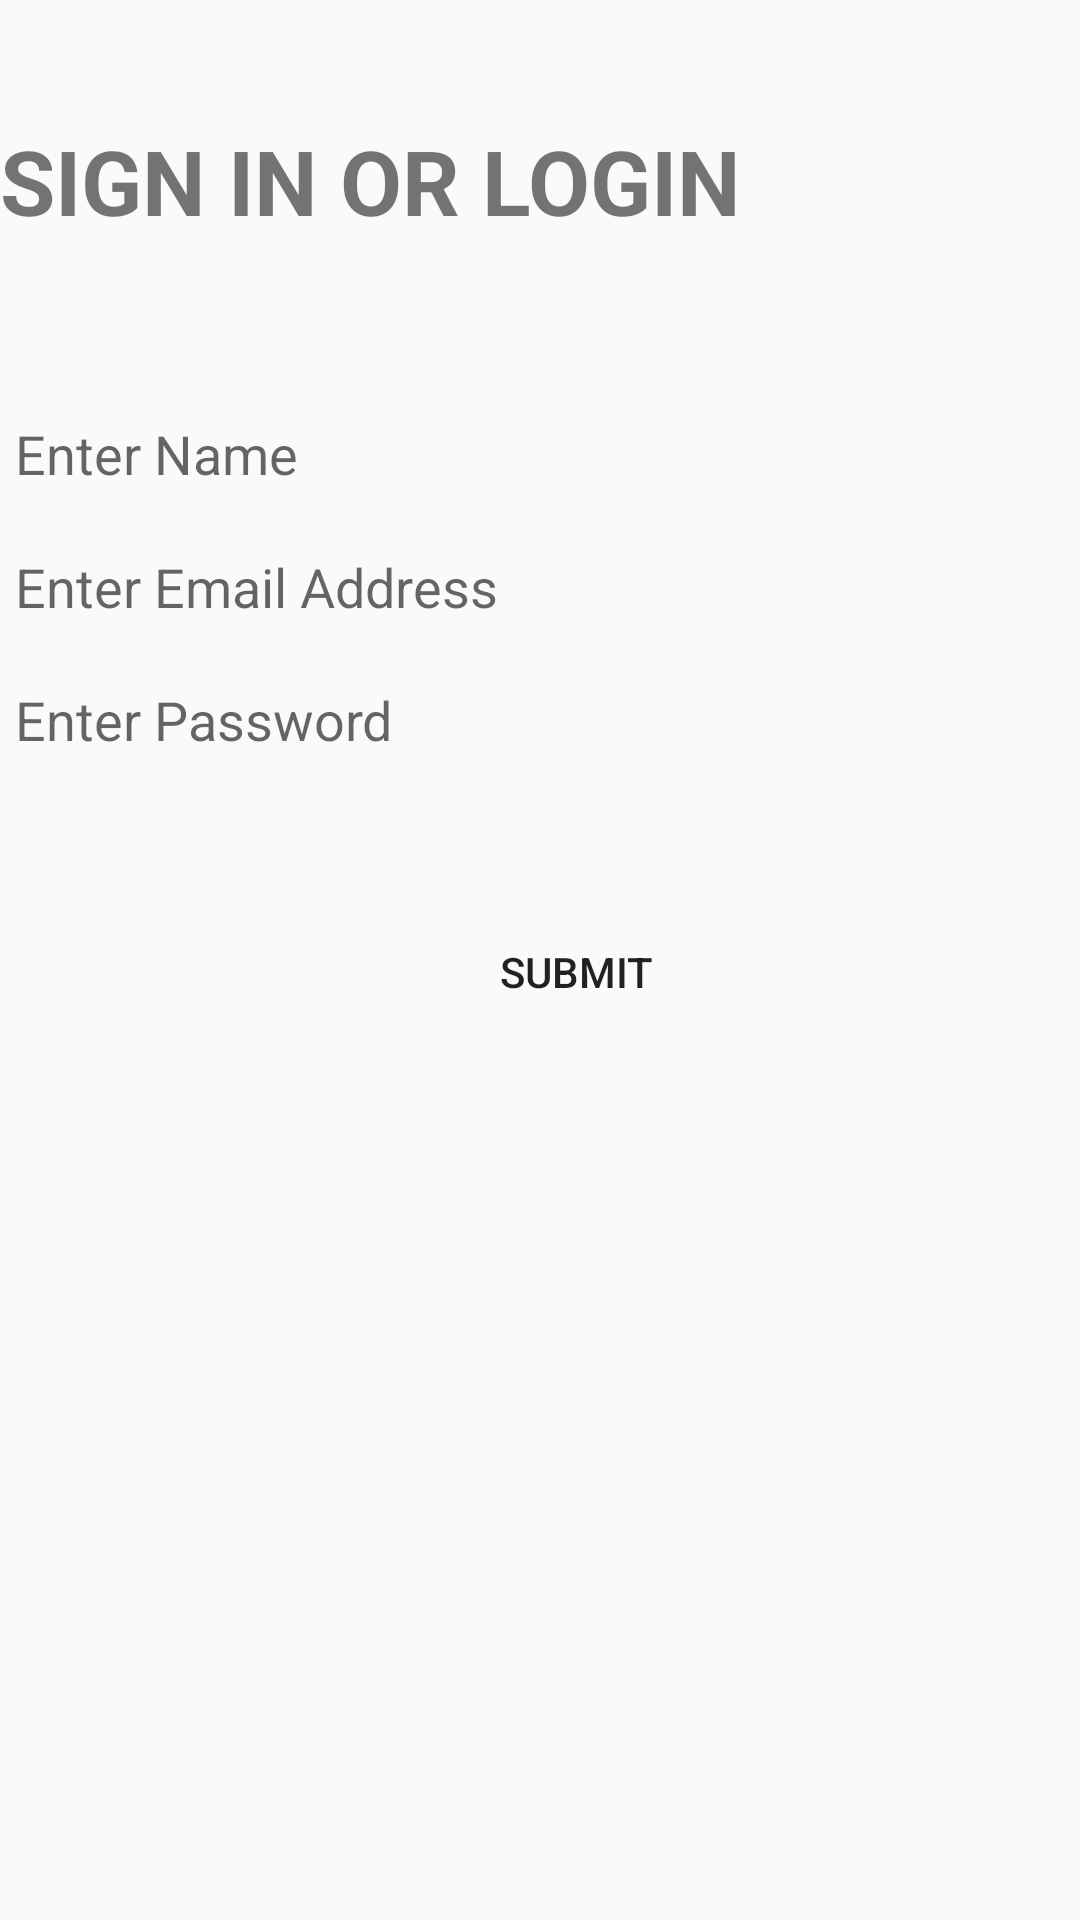

Here is an Android app screen rendered from its layout file. Give the layout XML and the strings, colors and styles it references.
<!-- AndroidManifest.xml: application theme AppTheme -->
<!-- res/layout/activity_sign_in.xml -->
<?xml version="1.0" encoding="utf-8"?>
<RelativeLayout xmlns:android="http://schemas.android.com/apk/res/android"
    xmlns:app="http://schemas.android.com/apk/res-auto"
    xmlns:tools="http://schemas.android.com/tools"
    android:layout_width="match_parent"
    android:layout_height="match_parent"
    tools:context=".ui.SignInActivity">

    <TextView
        android:id="@+id/textViewMain"
        android:layout_width="384dp"
        android:layout_height="94dp"
        android:layout_alignParentTop="true"
        android:layout_centerHorizontal="true"
        android:layout_marginTop="40dp"
        android:text="SIGN IN OR LOGIN"
        android:textSize="30sp"
        android:textStyle="bold" />

    <EditText
        android:layout_width="match_parent"
        android:layout_height="wrap_content"
        android:id="@+id/nameEditText"
        android:background="@color/colorTextIcons"
        android:layout_below="@+id/textViewMain"
        android:layout_marginBottom="10dp"
        android:padding="5dp"
        android:hint="Enter Name"
        android:layout_centerHorizontal="true" />



    <EditText
        android:layout_width="match_parent"
        android:layout_height="wrap_content"
        android:id="@+id/emailEditText"
        android:background="@color/colorTextIcons"
        android:layout_below="@id/nameEditText"
        android:layout_marginBottom="10dp"
        android:padding="5dp"
        android:hint="Enter Email Address"
        android:layout_centerHorizontal="true"/>

    <EditText
        android:layout_width="match_parent"
        android:layout_height="wrap_content"
        android:id="@+id/passwordEditText"
        android:background="@color/colorTextIcons"
        android:layout_below="@id/emailEditText"
        android:layout_marginBottom="10dp"
        android:padding="5dp"
        android:hint="Enter Password"
        android:layout_centerHorizontal="true"/>

    <Button
        android:id="@+id/submitartsy"
        android:layout_width="387dp"
        android:layout_height="30dp"
        android:layout_below="@+id/passwordEditText"
        android:layout_marginStart="24dp"
        android:layout_marginLeft="110dp"
        android:layout_marginTop="42dp"
        android:background="@color/colorPrimaryText"
        android:text="Submit" />

</RelativeLayout>
<!-- resources referenced by this layout -->
<resources>
  <style name="AppTheme" parent="Theme.AppCompat.Light.DarkActionBar">
          
          <item name="colorPrimary">@color/colorPrimaryText</item>
          <item name="colorPrimaryDark">@color/colorPrimaryDark</item>
          <item name="colorAccent">@color/colorAccent</item>
      </style>
  <!-- not gathered from this repository: default colours our renderer supplied (Android Studio template values) -->
  <color name="colorPrimaryDark">#FF3700B3</color>
  <color name="colorAccent">#FF03DAC5</color>
</resources>
